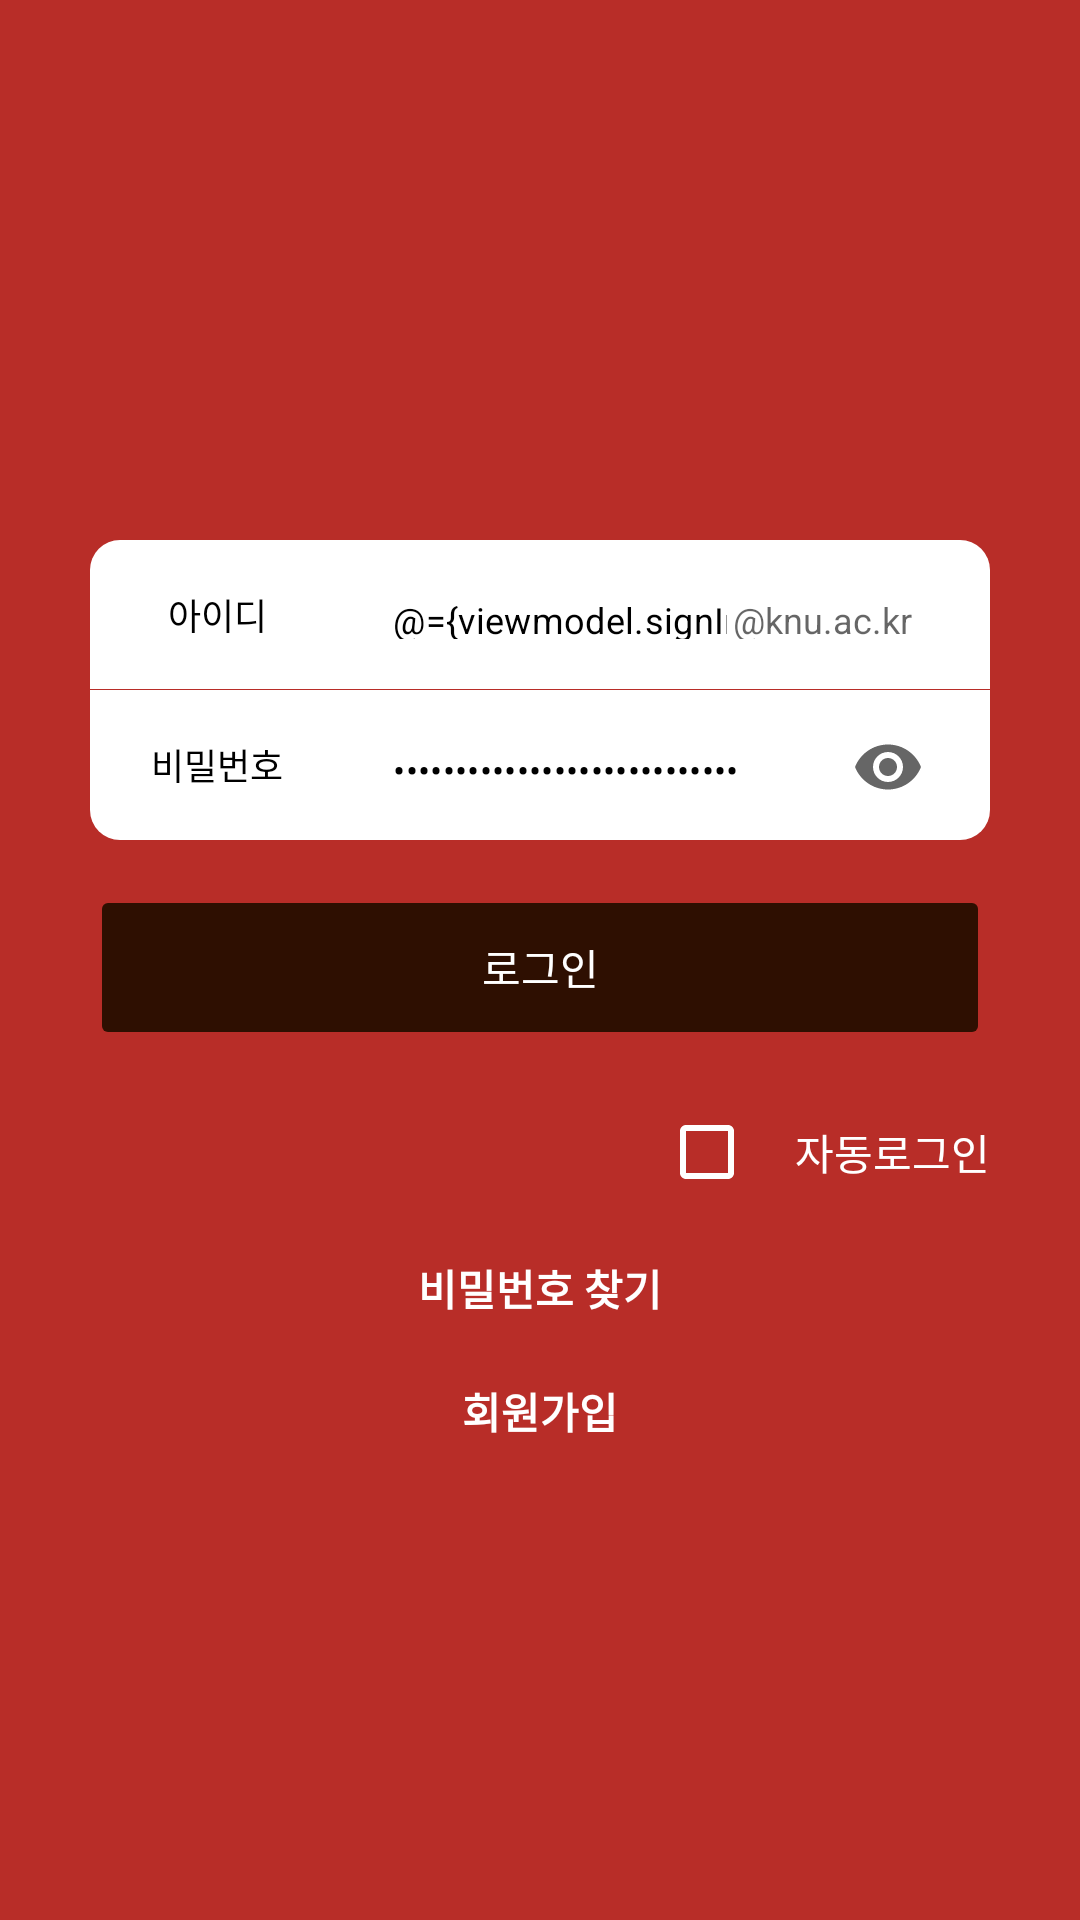

Produce the Android XML layout that renders to this screen, including the resource entries it uses.
<!-- AndroidManifest.xml: application theme Theme.Project -->
<!-- res/layout/activity_sign_in.xml -->
<?xml version="1.0" encoding="utf-8"?>
<layout xmlns:android="http://schemas.android.com/apk/res/android"
    xmlns:app="http://schemas.android.com/apk/res-auto"
    xmlns:tools="http://schemas.android.com/tools">
    <data>
        <variable
            name="viewmodel"
            type="com.example.knucseapp.ui.auth.AuthViewModel" />
    </data>
    <androidx.constraintlayout.widget.ConstraintLayout
        android:layout_width="match_parent"
        android:layout_height="match_parent"
        android:background="@color/knu_red"
        tools:context=".ui.SignInActivity">

        <LinearLayout
            android:id="@+id/linearLayout"
            android:layout_width="match_parent"
            android:layout_height="100dp"
            android:layout_marginStart="30dp"
            android:layout_marginTop="180dp"
            android:layout_marginEnd="30dp"
            android:layout_marginBottom="30dp"
            android:background="@drawable/login_textview_background_shape"
            android:orientation="vertical"
            app:layout_constraintBottom_toTopOf="@+id/btnSignIn"
            app:layout_constraintEnd_toEndOf="parent"
            app:layout_constraintStart_toStartOf="parent"
            app:layout_constraintTop_toTopOf="parent">

            <LinearLayout
                android:layout_width="match_parent"
                android:layout_height="match_parent"
                android:layout_weight="1"
                android:background="@drawable/login_textview_bottom_stroke"
                android:orientation="horizontal">

                <TextView
                    android:id="@+id/userIdTextView"
                    android:layout_width="65dp"
                    android:layout_height="match_parent"
                    android:layout_marginStart="10dp"
                    android:layout_marginLeft="10dp"
                    android:gravity="center"
                    android:text="@string/id"
                    android:textSize="12sp"
                    android:textColor="@color/black" />

                <com.google.android.material.textfield.TextInputLayout
                    style="@style/Widget.MaterialComponents.TextInputLayout.OutlinedBox.Dense"
                    android:layout_width="match_parent"
                    android:layout_height="match_parent"
                    android:layout_marginStart="10dp"
                    android:layout_marginLeft="10dp"
                    android:layout_marginEnd="10dp"
                    android:layout_marginRight="10dp"
                    android:layout_marginBottom="4dp"
                    android:background="@color/white"
                    android:gravity="center_vertical"
                    app:boxStrokeColor="@null"
                    app:boxStrokeWidth="0dp"
                    app:boxStrokeWidthFocused="0dp"
                    app:expandedHintEnabled="false"
                    app:suffixText="@string/userid_suffix"
                    app:suffixTextAppearance="@style/signup_textview_textstyle">

                    <com.google.android.material.textfield.TextInputEditText
                        android:id="@+id/email_text"
                        android:layout_width="match_parent"
                        android:layout_height="match_parent"
                        android:background="@color/white"
                        android:gravity="center_vertical"
                        android:inputType="text"
                        android:text="@={viewmodel.signInEmail}"
                        android:scrollHorizontally="true"
                        android:textCursorDrawable="@color/black"
                        style="@style/signup_textview_textstyle"/>
                </com.google.android.material.textfield.TextInputLayout>
            </LinearLayout>

            <LinearLayout
                android:layout_width="match_parent"
                android:layout_height="match_parent"
                android:layout_weight="1"
                android:orientation="horizontal">

                <TextView
                    android:id="@+id/passwordTextView"
                    android:layout_width="65dp"
                    android:layout_height="match_parent"
                    android:layout_marginStart="10dp"
                    android:layout_marginLeft="10dp"
                    android:gravity="center"
                    android:text="@string/password"
                    android:textSize="12sp"
                    android:textColor="@color/black" />

                <com.google.android.material.textfield.TextInputLayout
                    style="@style/Widget.MaterialComponents.TextInputLayout.OutlinedBox.Dense"
                    android:layout_width="match_parent"
                    android:layout_height="match_parent"
                    android:layout_marginStart="10dp"
                    android:layout_marginLeft="10dp"
                    android:layout_marginEnd="10dp"
                    android:layout_marginRight="10dp"
                    android:layout_marginBottom="4dp"
                    android:background="@color/white"
                    android:gravity="center_vertical"
                    app:boxStrokeColor="@null"
                    app:boxStrokeWidth="0dp"
                    app:boxStrokeWidthFocused="0dp"
                    app:endIconMode="password_toggle"
                    app:suffixTextAppearance="@style/signup_textview_textstyle">

                    <com.google.android.material.textfield.TextInputEditText
                        android:id="@+id/pw_text"
                        android:layout_width="match_parent"
                        android:layout_height="match_parent"
                        android:background="@color/white"
                        android:inputType="textPassword"
                        android:text="@={viewmodel.signInPassword}"
                        android:scrollHorizontally="true"
                        android:textCursorDrawable="@color/black"
                        style="@style/signup_textview_textstyle"/>
                </com.google.android.material.textfield.TextInputLayout>
            </LinearLayout>

        </LinearLayout>

        <Button
            android:id="@+id/btnSignIn"
            android:layout_width="0dp"
            android:layout_height="55dp"
            android:layout_marginStart="30dp"
            android:layout_marginLeft="30dp"
            android:layout_marginTop="15dp"
            android:layout_marginEnd="30dp"
            android:layout_marginRight="30dp"
            android:backgroundTint="@color/custombutton1"
            android:stateListAnimator="@null"
            android:text="@string/login"
            android:onClick="@{() -> viewmodel.checkSignInFeild()}"
            android:textColor="@color/button_text_color"
            app:layout_constraintEnd_toEndOf="parent"
            app:layout_constraintStart_toStartOf="parent"
            app:layout_constraintTop_toBottomOf="@+id/linearLayout" />

        <CheckBox
            android:id="@+id/autoLogin"
            android:layout_width="wrap_content"
            android:layout_height="wrap_content"
            android:layout_marginTop="10dp"
            android:layout_marginEnd="30dp"
            android:layout_marginRight="30dp"
            android:buttonTint="#FFFFFF"
            android:text="@string/auto_login"
            android:checked="@={viewmodel.isSelected}"
            android:textColor="@color/white"
            app:layout_constraintEnd_toEndOf="parent"
            app:layout_constraintTop_toBottomOf="@+id/btnSignIn" />

        <Button
            android:id="@+id/btnFindPW"
            android:layout_width="wrap_content"
            android:layout_height="40dp"
            android:layout_marginTop="1dp"
            android:backgroundTint="#00ff0000"
            android:stateListAnimator="@null"
            android:text="@string/find_password"
            app:layout_constraintEnd_toEndOf="parent"
            app:layout_constraintStart_toStartOf="parent"
            app:layout_constraintTop_toBottomOf="@+id/autoLogin"
            android:textColor="@color/button_text_color"
            android:textSize="14sp"
            android:textStyle="bold"/>

        <Button
            android:id="@+id/btnSignUp"
            android:layout_width="wrap_content"
            android:layout_height="40dp"
            android:layout_marginTop="1dp"
            android:backgroundTint="#00ff0000"
            android:stateListAnimator="@null"
            android:text="@string/signup"
            android:textColor="@color/button_text_color"
            android:textSize="14sp"
            android:textStyle="bold"
            app:layout_constraintEnd_toEndOf="parent"
            app:layout_constraintStart_toStartOf="parent"
            app:layout_constraintTop_toBottomOf="@+id/btnFindPW" />

        <ProgressBar
            android:id="@+id/signinProgressBar"
            style="?android:attr/progressBarStyle"
            android:layout_width="wrap_content"
            android:layout_height="wrap_content"
            app:layout_constraintBottom_toBottomOf="parent"
            app:layout_constraintEnd_toEndOf="parent"
            app:layout_constraintStart_toStartOf="parent"
            app:layout_constraintTop_toTopOf="parent"
            android:visibility="gone"/>

    </androidx.constraintlayout.widget.ConstraintLayout>
</layout>
<!-- resources referenced by this layout -->
<resources>
  <color name="black">#FF000000</color>
  <color name="custombutton1">#2E0F01</color>
  <color name="knu_red">#b82d28</color>
  <color name="white">#FFFFFFFF</color>
  <!-- drawable login_textview_background_shape (drawable) -->
  <?xml version="1.0" encoding="utf-8"?>
  <shape xmlns:android="http://schemas.android.com/apk/res/android"
      android:shape="rectangle" >
      <solid android:color="@color/white"/>
      <corners android:bottomRightRadius="10dp"
          android:bottomLeftRadius="10dp"
          android:topLeftRadius="10dp"
          android:topRightRadius="10dp"
          />
  </shape>
  <!-- drawable login_textview_bottom_stroke (drawable) -->
  <?xml version="1.0" encoding="utf-8"?>
  <layer-list xmlns:android="http://schemas.android.com/apk/res/android">
      <item>
          <shape android:shape="rectangle">
              <solid android:color="@color/knu_red" />
          </shape>
      </item>
      <item android:bottom="0.4dp">
          <shape android:shape="rectangle">
              <solid android:color="#FFFFFF" />
              <corners
                  android:topLeftRadius="10dp"
                  android:topRightRadius="10dp"/>
          </shape>
  
      </item>
  </layer-list>
  <string name="auto_login">    자동로그인</string>
  <string name="find_password">비밀번호 찾기</string>
  <string name="id">아이디</string>
  <string name="login">로그인</string>
  <string name="password">비밀번호</string>
  <string name="signup">회원가입</string>
  <string name="userid_suffix">"@knu.ac.kr"</string>
  <style name="signup_textview_textstyle">
          <item name="android:textSize">12sp</item>
          <item name="android:textColor">@color/black</item>
          <item name="android:textCursorDrawable">@color/black</item>
          <item name="android:textColorHighlight">#81B82D28</item>
      </style>
  <style name="Theme.Project" parent="Theme.MaterialComponents.Light.NoActionBar">
          
          <item name="colorPrimary">@color/knu_red</item>
          <item name="colorPrimaryVariant">@color/knu_red</item>
          <item name="colorOnPrimary">@color/white</item>
          
          <item name="colorSecondary">@color/knu_red</item>
          <item name="colorSecondaryVariant">@color/teal_700</item>
          <item name="colorOnSecondary">@color/black</item>
          
          <item name="android:statusBarColor" tools:targetApi="l">?attr/colorPrimaryVariant</item>
          
      </style>
  <color name="teal_700">#FF018786</color>
</resources>
